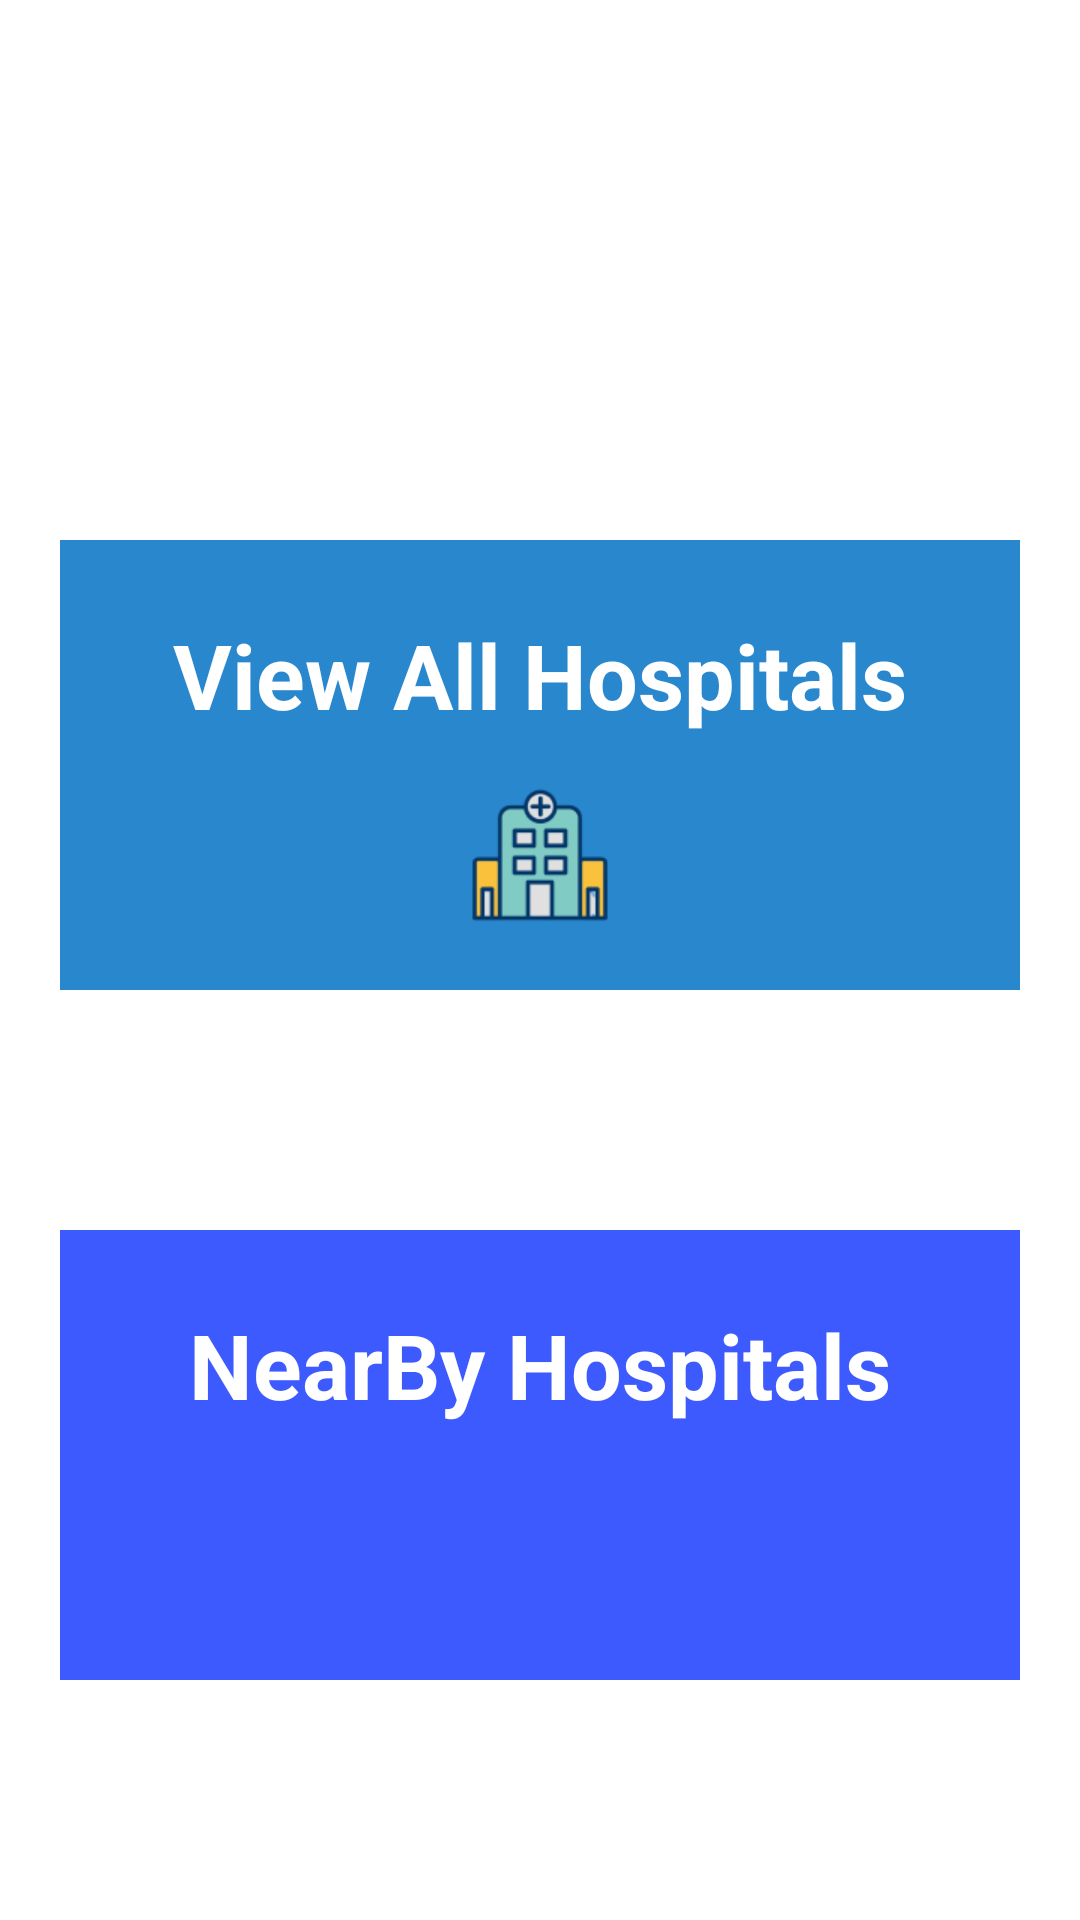

Here is an Android app screen rendered from its layout file. Give the layout XML and the strings, colors and styles it references.
<!-- AndroidManifest.xml: application theme Theme.NavigateAyushApp -->
<!-- res/layout/activity_action.xml -->
<?xml version="1.0" encoding="utf-8"?>
<LinearLayout xmlns:android="http://schemas.android.com/apk/res/android"
    xmlns:app="http://schemas.android.com/apk/res-auto"
    xmlns:tools="http://schemas.android.com/tools"
    android:layout_width="match_parent"
    android:layout_height="match_parent"
    android:background="@drawable/img_34"
    android:orientation="vertical"
    tools:context=".Action">

    <androidx.cardview.widget.CardView
        android:id="@+id/ViewAll"
        android:layout_width="match_parent"
        android:layout_height="150dp"
        android:layout_marginHorizontal="20dp"
        android:layout_marginTop="180dp"
        android:backgroundTint="#2887CD"
        app:cardCornerRadius="00dp"
        app:cardElevation="0dp">

        <TextView
            android:layout_width="match_parent"
            android:layout_height="wrap_content"
            android:layout_gravity="center"
            android:layout_marginBottom="30dp"
            android:gravity="center"
            android:text="View All Hospitals"
            android:textColor="@color/white"
            android:textSize="30dp"
            android:textStyle="bold"></TextView>

        <ImageView
            android:layout_width="60dp"
            android:layout_height="60dp"
            android:layout_gravity="center"
            android:layout_marginTop="30dp"
            android:src="@drawable/img_35"></ImageView>

    </androidx.cardview.widget.CardView>

    <androidx.cardview.widget.CardView
        android:id="@+id/ViewNearby"
        android:layout_width="match_parent"
        android:layout_height="150dp"
        android:layout_marginHorizontal="20dp"
        android:layout_marginTop="80dp"
        android:backgroundTint="#3D5AFE"
        app:cardCornerRadius="00dp"
        app:cardElevation="0dp">

        <TextView
            android:layout_width="match_parent"
            android:layout_height="wrap_content"
            android:layout_gravity="center"
            android:layout_marginBottom="30dp"
            android:gravity="center"
            android:text="NearBy Hospitals"
            android:textColor="@color/white"
            android:textSize="30dp"
            android:textStyle="bold"></TextView>

        <ImageView
            android:layout_width="60dp"
            android:layout_height="60dp"
            android:layout_gravity="center"
            android:layout_marginTop="30dp"
            android:src="@drawable/img_36"></ImageView>

    </androidx.cardview.widget.CardView>



</LinearLayout>
<!-- resources referenced by this layout -->
<resources>
  <!-- drawable img_35: png bitmap (drawable-v24, 8069 bytes) -->
  <style name="Theme.NavigateAyushApp" parent="Theme.MaterialComponents.DayNight.NoActionBar">
          
          <item name="colorPrimary">@color/purple_500</item>
          <item name="colorPrimaryVariant">@color/purple_700</item>
          <item name="colorOnPrimary">@color/white</item>
          
          <item name="colorSecondary">@color/teal_200</item>
          <item name="colorSecondaryVariant">@color/teal_700</item>
          <item name="colorOnSecondary">@color/black</item>
          
          <item name="android:statusBarColor" tools:targetApi="l">?attr/colorPrimaryVariant</item>
          
      </style>
  <!-- not gathered from this repository: default colours our renderer supplied (Android Studio template values) -->
  <color name="purple_500">#FF6200EE</color>
  <color name="purple_700">#FF3700B3</color>
  <color name="teal_200">#FF03DAC5</color>
  <color name="teal_700">#FF018786</color>
  <color name="black">#FF000000</color>
  <color name="white">#FFFFFFFF</color>
</resources>
